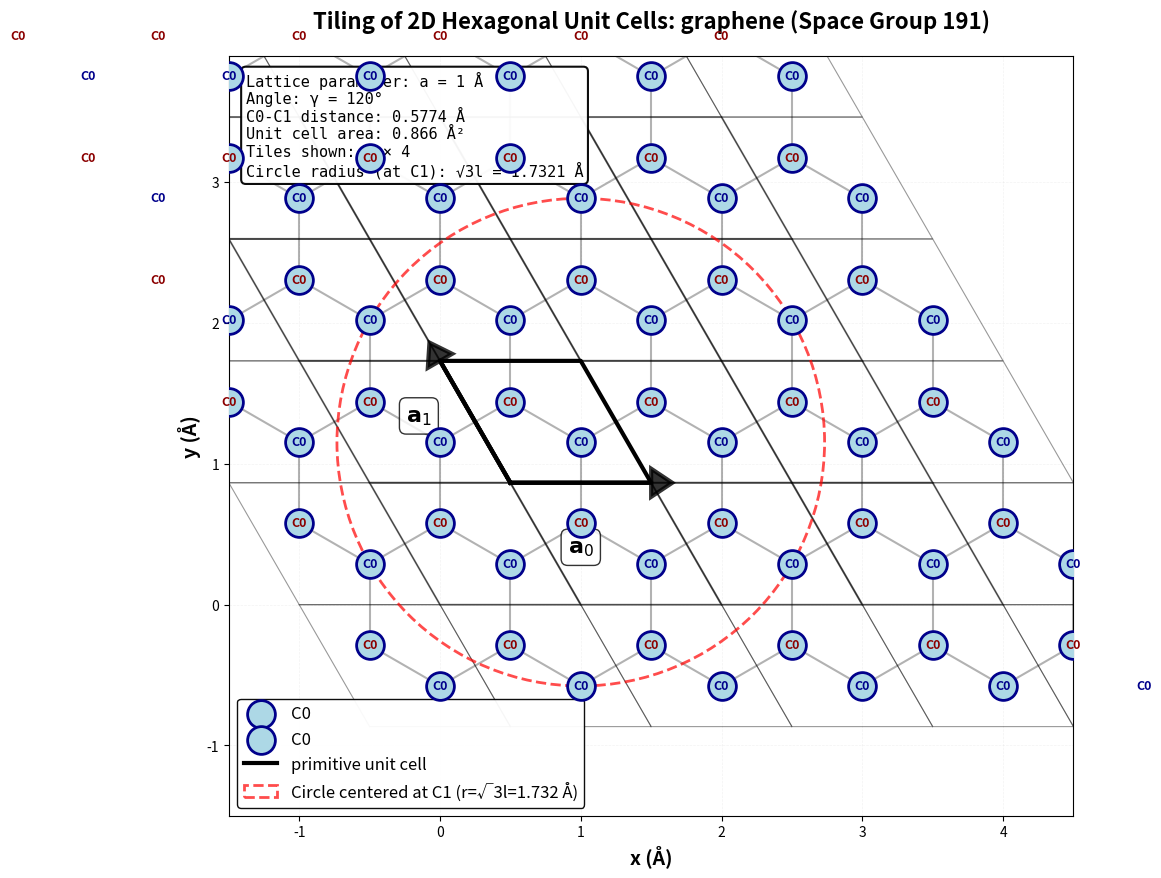

Reproduce this figure in Python.
import numpy as np
import matplotlib.pyplot as plt
from matplotlib.patches import Polygon, Circle

# Parameters from the document
l = 1  # Å

# Define basis vectors (in-plane only for 2D view)
a0 = np.array([l, 0])
a1 = np.array([np.cos(2*np.pi/3) * l, np.sin(2*np.pi/3) * l])

# Atomic positions within one unit cell (only x, y coordinates)
r_C0 = (1/3) * a0 + (2/3) * a1
r_C1 = (2/3) * a0 + (1/3) * a1

# Create figure
fig, ax = plt.subplots(figsize=(12, 11))

# Define tiling range - increased to show more cells
n_tiles_x = 5  # Number of tiles in a0 direction
n_tiles_y = 5  # Number of tiles in a1 direction

# Store all atoms for plotting
all_C0_atoms = []
all_C1_atoms = []

# Draw tiled unit cells
for i in range(-1, n_tiles_x):
    for j in range(-1, n_tiles_y):
        # Calculate origin of this unit cell
        origin = i * a0 + j * a1

        # Unit cell corners
        cell_corners = np.array([
            origin,
            origin + a0,
            origin + a0 + a1,
            origin + a1,
            origin
        ])

        # Draw unit cell (no fill, black edges)
        if 0 <= i < n_tiles_x - 1 and 0 <= j < n_tiles_y - 1:
            unit_cell = Polygon(cell_corners[:-1], fill=False,
                                edgecolor='black', linewidth=1.5, alpha=0.3, zorder=1)
            ax.add_patch(unit_cell)

        # Draw cell edges - highlight the cell at (i=1, j=1)
        ax.plot(cell_corners[:, 0], cell_corners[:, 1], 'k-',
                linewidth=1.5 if (i == 1 and j == 1) else 0.8,
                alpha=1.0 if (i == 1 and j == 1) else 0.4, zorder=2)

        # Calculate atomic positions in this cell
        C0_pos = origin + r_C0
        C1_pos = origin + r_C1

        all_C0_atoms.append(C0_pos)
        all_C1_atoms.append(C1_pos)

# Convert to arrays
all_C0_atoms = np.array(all_C0_atoms)
all_C1_atoms = np.array(all_C1_atoms)

# Draw C0-C1 bonds for all cells
for i in range(len(all_C0_atoms)):
    C0_pos = all_C0_atoms[i]
    # Find nearby C1 atoms and draw bonds
    for C1_pos in all_C1_atoms:
        distance = np.linalg.norm(C0_pos - C1_pos)
        if distance < l * 0.6:  # Only draw bonds shorter than this threshold
            ax.plot([C0_pos[0], C1_pos[0]], [C0_pos[1], C1_pos[1]],
                    'black', linewidth=1.5, linestyle='-', zorder=3, alpha=0.3)

# Plot all atoms (changed label text to C0 and C1)
ax.scatter(all_C0_atoms[:, 0], all_C0_atoms[:, 1], s=400, c='lightblue',
           edgecolors='darkblue', linewidths=2, marker='o', label='C0', zorder=10)
ax.scatter(all_C1_atoms[:, 0], all_C1_atoms[:, 1], s=400, c='lightblue',
           edgecolors='darkblue', linewidths=2, marker='o', label='C0', zorder=10)

# ---------------------------------------------------------
# NEW CODE ADDED HERE: Label ALL atoms with C0 or C1
# ---------------------------------------------------------
for x, y in all_C0_atoms:
    ax.text(x, y, 'C0', ha='center', va='center', fontsize=9,
            fontweight='bold', color='darkred', zorder=11)

for x, y in all_C1_atoms:
    ax.text(x, y, 'C0', ha='center', va='center', fontsize=9,
            fontweight='bold', color='darkblue', zorder=11)
# ---------------------------------------------------------

# Highlight the primitive unit cell (i=1, j=1) - shifted up and right
primitive_origin = a0 + a1
primitive_cell_corners = np.array([
    primitive_origin,
    primitive_origin + a0,
    primitive_origin + a0 + a1,
    primitive_origin + a1,
    primitive_origin
])
ax.plot(primitive_cell_corners[:, 0], primitive_cell_corners[:, 1], 'k-',
        linewidth=3, label='primitive unit cell', zorder=5)

# Draw basis vectors for the primitive cell - changed to black, starting from new origin
arrow_props = dict(head_width=0.2, head_length=0.15, linewidth=3, zorder=8)
ax.arrow(primitive_origin[0], primitive_origin[1], a0[0], a0[1], fc='black', ec='black',
         **arrow_props, alpha=0.8)
ax.arrow(primitive_origin[0], primitive_origin[1], a1[0], a1[1], fc='black', ec='black',
         **arrow_props, alpha=0.8)

# Add basis vector labels - changed to black
ax.text(primitive_origin[0] + a0[0]/2, primitive_origin[1] - 0.5, r'$\mathbf{a}_0$', fontsize=16, color='black',
        fontweight='bold', ha='center',
        bbox=dict(boxstyle='round', facecolor='white', alpha=0.8))
ax.text(primitive_origin[0] + a1[0]/2 - 0.4, primitive_origin[1] + a1[1]/2, r'$\mathbf{a}_1$', fontsize=16,
        color='black', fontweight='bold', ha='center',
        bbox=dict(boxstyle='round', facecolor='white', alpha=0.8))

# Add atom labels in primitive cell
primitive_r_C0 = primitive_origin + r_C0
primitive_r_C1 = primitive_origin + r_C1

# NOTE: These specific labels are commented out because the global loop above now covers them.
# ax.text(primitive_r_C0[0], primitive_r_C0[1], 'C0', ha='center', va='center', fontsize=12,
#         fontweight='bold', color='darkred', zorder=11)
# ax.text(primitive_r_C1[0], primitive_r_C1[1], 'C1', ha='center', va='center', fontsize=12,
#         fontweight='bold', color='darkblue', zorder=11)

# Draw circle centered at C1 in primitive cell with radius sqrt(3)*l
# MODIFICATION: Changed center from primitive_r_C0 to primitive_r_C1
circle_radius = np.sqrt(3) * l
circle = Circle((primitive_r_C1[0], primitive_r_C1[1]), circle_radius,
                fill=False, edgecolor='red', linewidth=2,
                linestyle='--', alpha=0.7, zorder=4,
                label=f'Circle centered at C1 (r=√3l={circle_radius:.3f} Å)')
ax.add_patch(circle)

# Add grid for reference
ax.grid(True, alpha=0.15, linestyle='--', linewidth=0.5, zorder=0)

# Set axis properties
ax.set_xlabel('x (Å)', fontsize=14, fontweight='bold')
ax.set_ylabel('y (Å)', fontsize=14, fontweight='bold')
ax.set_title('Tiling of 2D Hexagonal Unit Cells: graphene (Space Group 191)',
             fontsize=16, fontweight='bold', pad=20)

# Set equal aspect ratio
ax.set_aspect('equal')

# Set axis limits
padding = 1.0
x_min = -1.5 * l
x_max = (n_tiles_x - 0.5) * l
y_min = -1.5 * l
y_max = (n_tiles_y - 0.5) * l * np.sin(2*np.pi/3)
ax.set_xlim(x_min, x_max)
ax.set_ylim(y_min, y_max)

# Add legend
ax.legend(loc='best', fontsize=12, framealpha=0.95,
          edgecolor='black', fancybox=True)

# Add text box with information - changed to white background
textstr = f'Lattice parameter: a = {l} Å\n'
textstr += f'Angle: γ = 120°\n'
textstr += f'C0-C1 distance: {np.linalg.norm(r_C0 - r_C1):.4f} Å\n'
textstr += f'Unit cell area: {abs(np.cross(a0, a1)):.3f} Å²\n'
textstr += f'Tiles shown: {(n_tiles_x-1)} × {(n_tiles_y-1)}\n'
textstr += f'Circle radius (at C1): √3l = {circle_radius:.4f} Å'

props = dict(boxstyle='round', facecolor='white', alpha=0.95,
             edgecolor='black', linewidth=1.5)
ax.text(0.02, 0.98, textstr, transform=ax.transAxes, fontsize=11,
        verticalalignment='top', bbox=props, family='monospace')

plt.tight_layout()
plt.savefig('graphene_tiling_circle_at_C1_labeled.png', dpi=300, bbox_inches='tight')
# plt.show()

# Print information
print("Hexagonal Tiling Information")
print("=" * 60)
print(f"\nLattice parameter: a = {l} Å")
print(f"Angle between basis vectors: γ = 120°")
print(f"C0-C1 bond length: {np.linalg.norm(r_C0 - r_C1):.4f} Å")
print(f"Unit cell area: {abs(np.cross(a0, a1)):.4f} Å²")
print(f"\nNumber of unit cells shown: {(n_tiles_x-1) * (n_tiles_y-1)}")
print(f"Total atoms shown: {len(all_C0_atoms)} C0 atoms, {len(all_C1_atoms)} C1 atoms")
print(f"\nThe primitive unit cell is highlighted in black")
print(f"Each unit cell contains 1 C0 atom and 1 C1 atom")
print(f"\nCircle centered at C1 with radius √3·l = {circle_radius:.4f} Å")